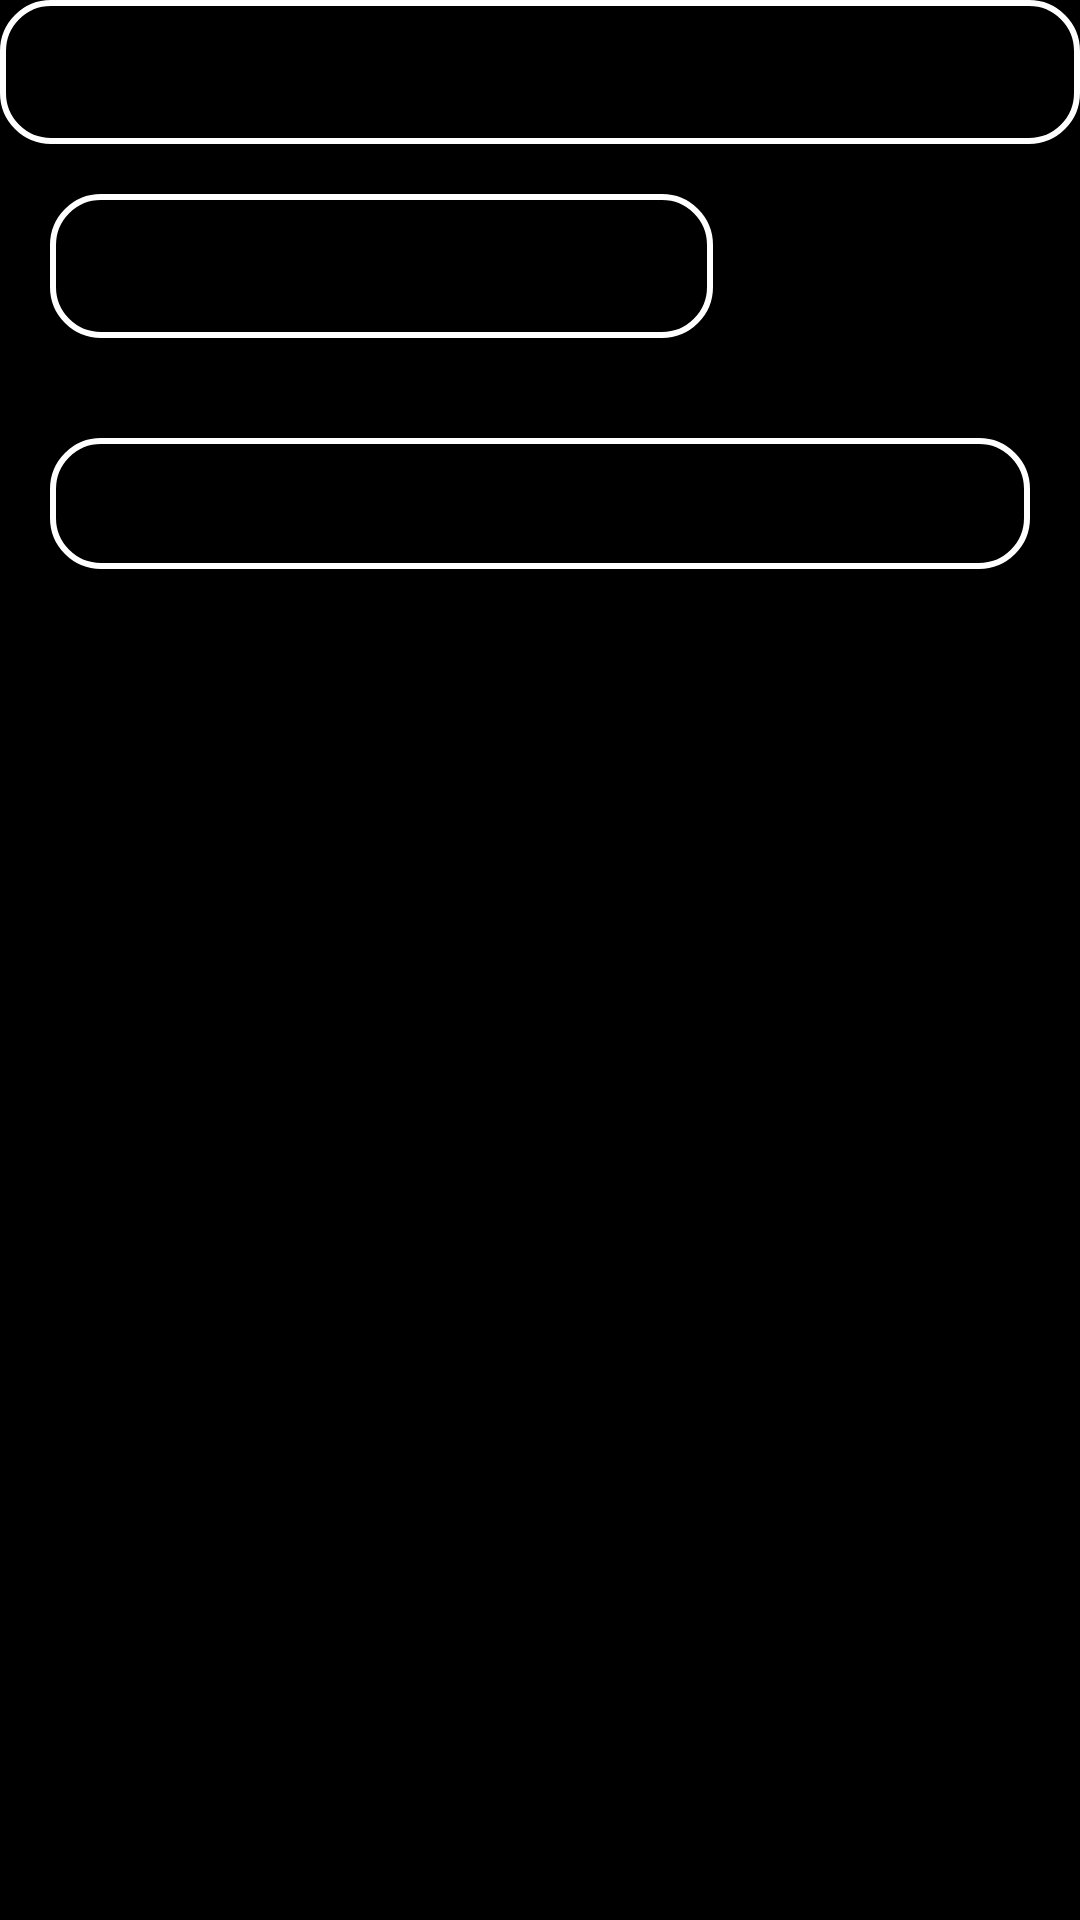

Reconstruct the res/layout file that produces this screen, plus the resources it refers to.
<!-- AndroidManifest.xml: application theme Theme.TicketScanner -->
<!-- res/layout/activity_end_screen.xml -->
<?xml version="1.0" encoding="utf-8"?>
<androidx.constraintlayout.widget.ConstraintLayout xmlns:android="http://schemas.android.com/apk/res/android"
    xmlns:app="http://schemas.android.com/apk/res-auto"
    xmlns:tools="http://schemas.android.com/tools"
    android:id="@+id/main"
    android:layout_width="match_parent"
    android:layout_height="match_parent"
    android:background="#000000"
    tools:context=".EndScreen">

    <LinearLayout
        android:layout_width="match_parent"
        android:layout_height="match_parent"
        android:orientation="vertical">

        <Button
            android:id="@+id/button4"
            android:layout_width="match_parent"
            android:layout_height="wrap_content"
            android:background="@drawable/rounded_borders"
            android:text="Button" />

        <Button
            android:id="@+id/copyBtn"
            android:layout_width="221dp"
            android:layout_height="48dp"
            android:layout_marginLeft="50px"
            android:layout_marginTop="50px"
            android:layout_marginRight="50px"
            android:layout_marginBottom="50px"
            android:background="@drawable/rounded_borders"
            android:backgroundTint="@null"

            android:paddingLeft="50px"
            android:paddingTop="50px"
            android:paddingRight="50px"
            android:paddingBottom="50px"
            android:text="Button" />

        <ScrollView
            android:layout_width="match_parent"
            android:layout_height="match_parent">

            <LinearLayout
                android:layout_width="match_parent"
                android:layout_height="wrap_content"
                android:orientation="vertical">

                <TextView
                    android:id="@+id/displayField"
                    android:layout_width="match_parent"
                    android:layout_height="wrap_content"
                    android:layout_marginLeft="50px"
                    android:layout_marginTop="50px"
                    android:layout_marginRight="50px"
                    android:layout_marginBottom="50px"
                    android:background="@drawable/rounded_borders"
                    android:paddingLeft="50px"
                    android:paddingTop="50px"
                    android:paddingEnd="50px"
                    android:paddingRight="50px"
                    android:text="TextView"
                    android:textSize="20sp" />

            </LinearLayout>
        </ScrollView>

    </LinearLayout>
</androidx.constraintlayout.widget.ConstraintLayout>
<!-- resources referenced by this layout -->
<resources>
  <!-- drawable rounded_borders (drawable) -->
  <?xml version="1.0" encoding="utf-8"?>
  <shape xmlns:android="http://schemas.android.com/apk/res/android">
      
      <solid android:color="#000000"/> 
  
      
      <corners android:radius="16dp" /> 
  
      
      <stroke
          android:width="2dp"
          android:color="#FFFFFF" />
  </shape>
  <style name="Theme.TicketScanner" parent="Base.Theme.TicketScanner" />
  <style name="Base.Theme.TicketScanner" parent="Theme.AppCompat.Light">
          
          
      </style>
</resources>
